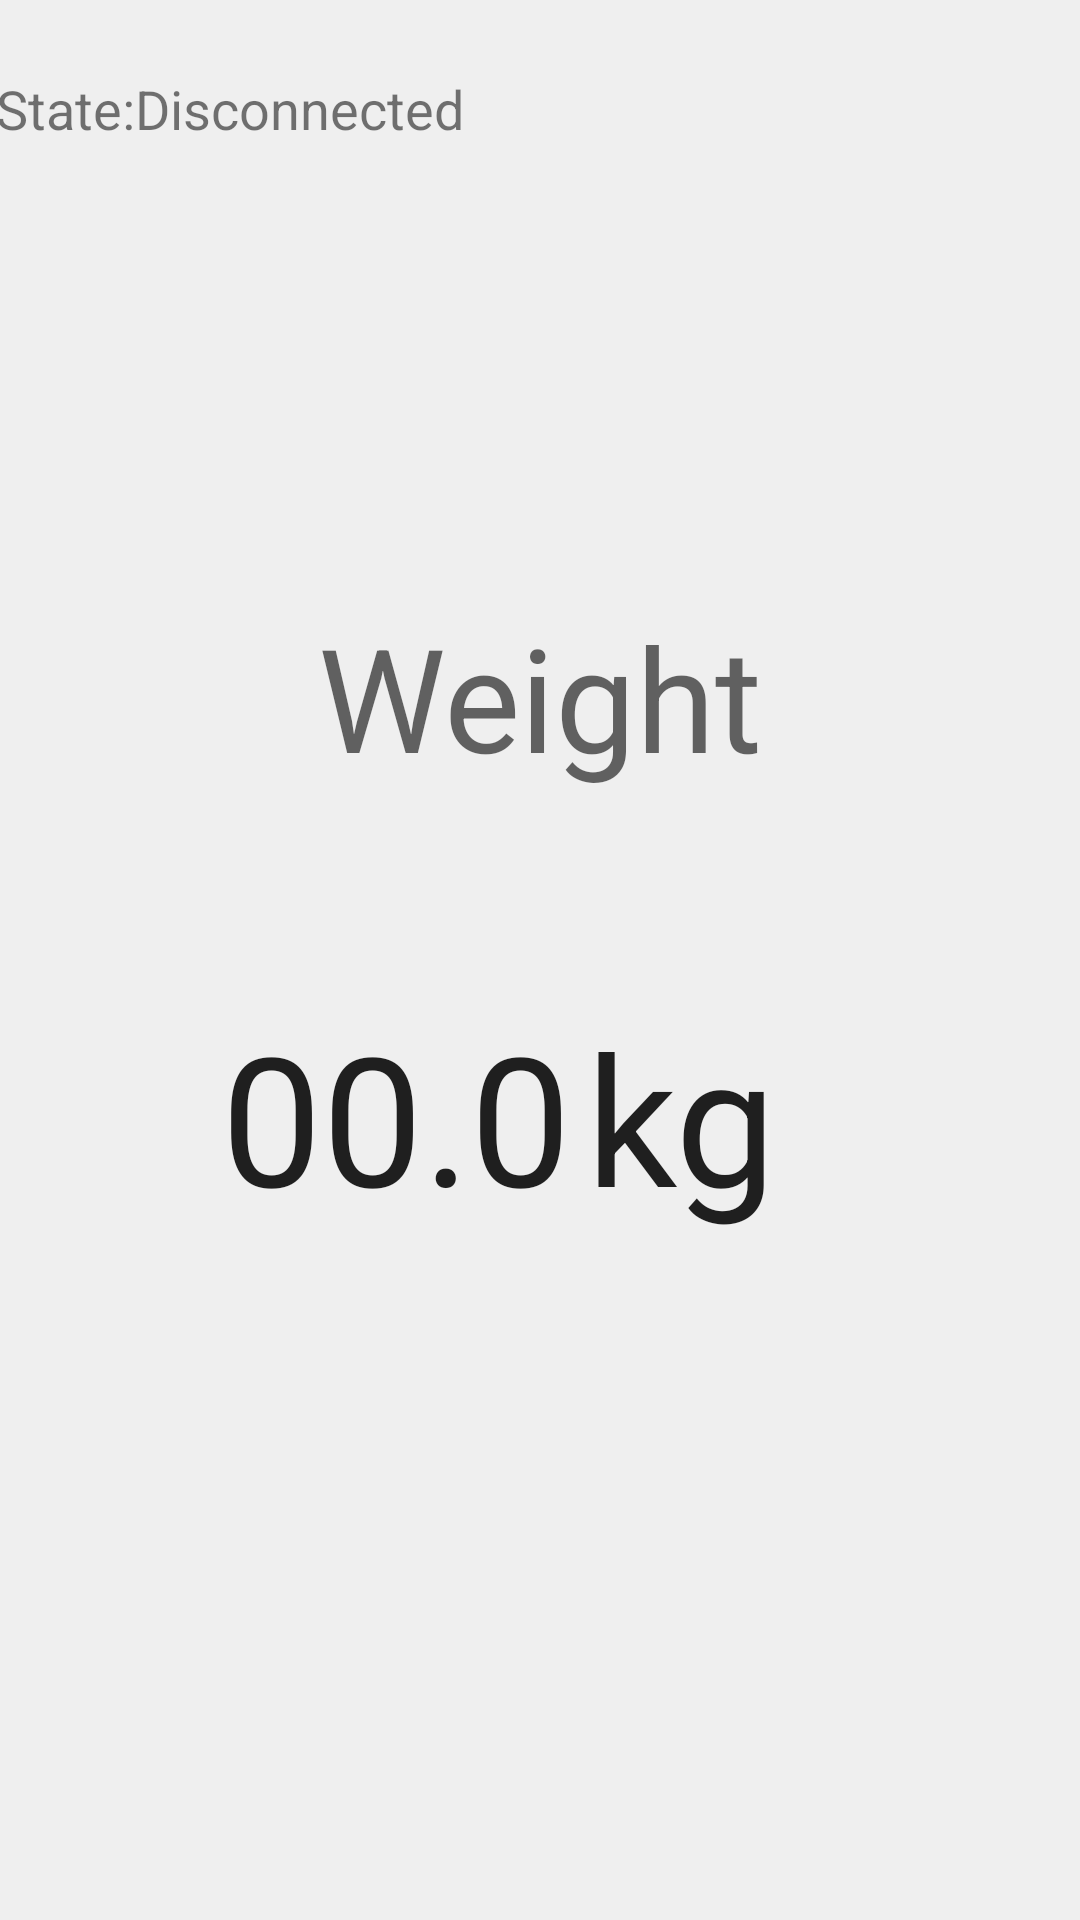

Here is an Android app screen rendered from its layout file. Give the layout XML and the strings, colors and styles it references.
<!-- AndroidManifest.xml: application theme Theme.BluetoothLEHeartRate -->
<!-- res/layout/weight_display2.xml -->
<?xml version="1.0" encoding="utf-8"?>
<androidx.constraintlayout.widget.ConstraintLayout xmlns:android="http://schemas.android.com/apk/res/android"
    xmlns:app="http://schemas.android.com/apk/res-auto"
    xmlns:tools="http://schemas.android.com/tools"
    android:layout_width="match_parent"
    android:layout_height="match_parent"
    >

    <LinearLayout
        android:layout_width="261dp"
        android:layout_height="94dp"
        android:layout_marginStart="48dp"
        android:orientation="horizontal"
        app:layout_constraintBottom_toBottomOf="parent"
        app:layout_constraintEnd_toEndOf="parent"
        app:layout_constraintStart_toStartOf="parent"
        app:layout_constraintTop_toBottomOf="@+id/textView"
        app:layout_constraintVertical_bias="0.24000001">

        <TextView
            android:id="@+id/data_value"
            android:layout_width="wrap_content"
            android:layout_height="wrap_content"
            android:text="@string/no_data"
            android:textAppearance="@style/TextAppearance.AppCompat.Large"
            android:textSize="60sp" />

        <Space
            android:layout_width="5dp"
            android:layout_height="wrap_content" />

        <TextView
            android:layout_width="match_parent"
            android:layout_height="wrap_content"
            android:text="@string/weight_unit"
            android:textAppearance="@style/TextAppearance.AppCompat.Large"
            android:textSize="60sp" />
    </LinearLayout>

    <TextView
        android:id="@+id/textView"
        android:layout_width="wrap_content"
        android:layout_height="wrap_content"
        android:text="@string/label_data"
        app:layout_constraintBottom_toBottomOf="parent"
        app:layout_constraintEnd_toEndOf="parent"
        app:layout_constraintHorizontal_bias="0.498"
        app:layout_constraintStart_toStartOf="parent"
        app:layout_constraintTop_toBottomOf="@+id/linearLayout"
        android:textAlignment="center"
        android:textAppearance="@style/TextAppearance.AppCompat.Medium"
        android:textSize="48sp"
        app:layout_constraintVertical_bias="0.263" />

    <LinearLayout
        android:id="@+id/linearLayout"
        android:layout_width="410dp"
        android:layout_height="42dp"
        android:layout_marginStart="24dp"
        android:layout_marginTop="24dp"
        android:orientation="horizontal"
        app:layout_constraintEnd_toEndOf="parent"
        app:layout_constraintHorizontal_bias="0.347"
        app:layout_constraintStart_toStartOf="parent"
        app:layout_constraintTop_toTopOf="parent">

        <TextView
            android:layout_width="wrap_content"
            android:layout_height="wrap_content"
            android:text="@string/label_state"
            android:textSize="18sp" />

        <TextView
            android:id="@+id/connection_state"
            android:layout_width="match_parent"
            android:layout_height="wrap_content"
            android:text="@string/disconnected"
            android:textSize="18sp" />
    </LinearLayout>


</androidx.constraintlayout.widget.ConstraintLayout>
<!-- resources referenced by this layout -->
<resources>
  <string name="disconnected">Disconnected</string>
  <string name="label_data">Weight</string>
  <string name="label_state">State:</string>
  <string name="no_data">00.0</string>
  <string name="weight_unit">kg</string>
  <style name="Theme.BluetoothLEHeartRate" parent="Theme.MaterialComponents.DayNight.DarkActionBar">
          
          <item name="colorPrimary">@color/primaryColor</item>
          <item name="colorPrimaryVariant">@color/primaryDarkColor</item>
          <item name="colorOnPrimary">@color/primaryTextColor</item>
          
          <item name="colorSecondary">@color/secondaryColor</item>
          <item name="colorSecondaryVariant">@color/secondaryDarkColor</item>
          <item name="colorOnSecondary">@color/secondaryTextColor</item>
  
          <item name="android:colorBackground">@color/secondaryLightColor</item>
          
          <item name="android:statusBarColor" tools:targetApi="l">?attr/colorPrimaryVariant</item>
          
      </style>
  <color name="primaryColor">#039be5</color>
  <color name="primaryDarkColor">#006db3</color>
  <color name="primaryTextColor">#000000</color>
  <color name="secondaryColor">#90a4ae</color>
  <color name="secondaryDarkColor">#62757f</color>
  <color name="secondaryTextColor">#000000</color>
  <color name="secondaryLightColor">#efefef</color>
</resources>
